Run: headless pygame with SDL's dummy video driver; simulated clock (each Clock.tick advances the game by its frame time, no real sleeping); random seed 0; keys injected as events and as key.get_pressed() state; mouse plan: one left click at the window centre at the start of phase 2, then a move to the lower-right quarter at the start of phase 3.
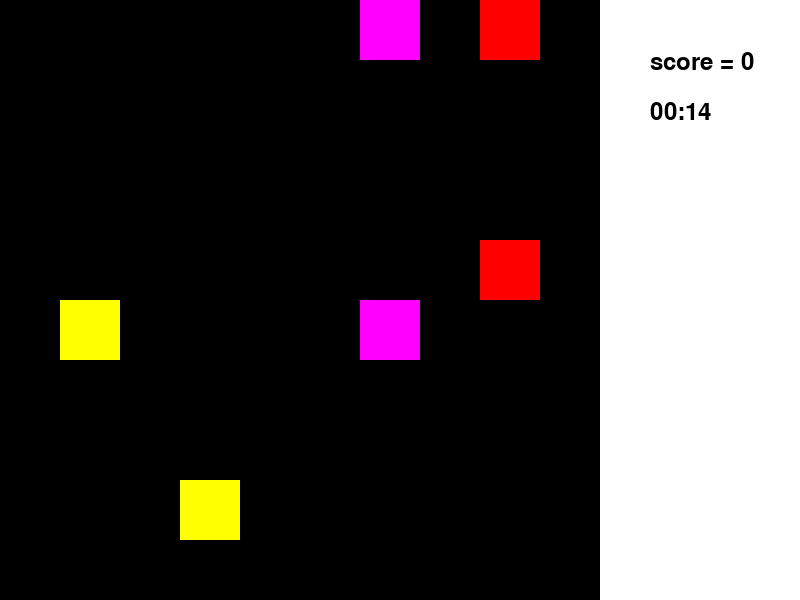
Frame 1 of 4 · flips 1–60 · no input
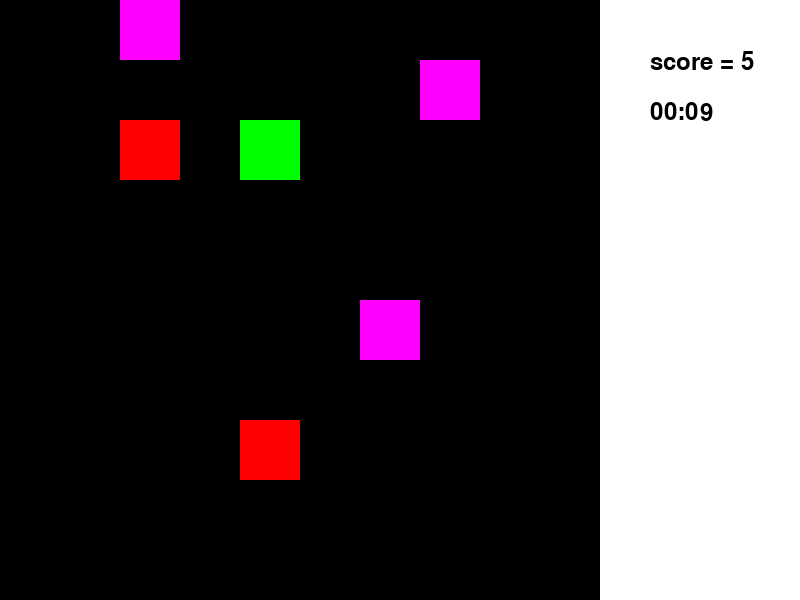
Frame 2 of 4 · flips 61–180 · clicked the window centre · tapped SPACE, RETURN · held RIGHT (→), D
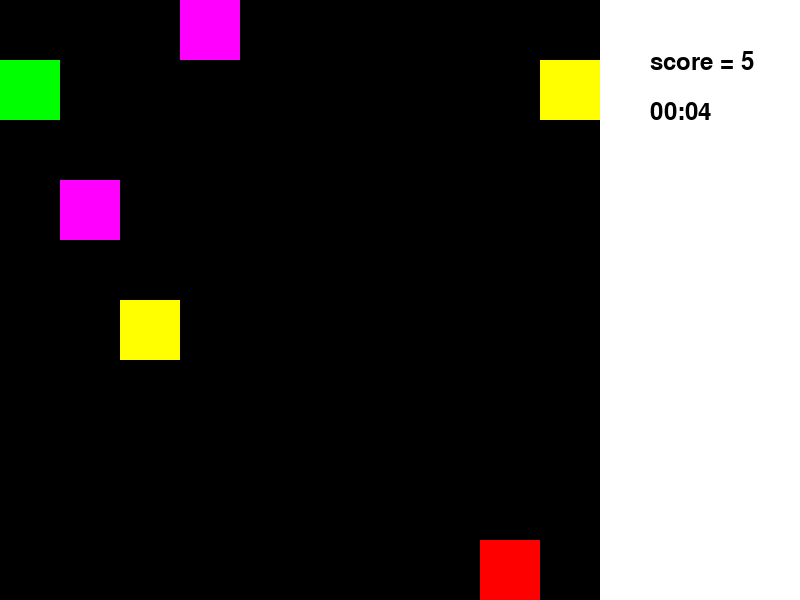
Frame 3 of 4 · flips 181–300 · moved the mouse to the lower-right quarter · held DOWN (↓), S
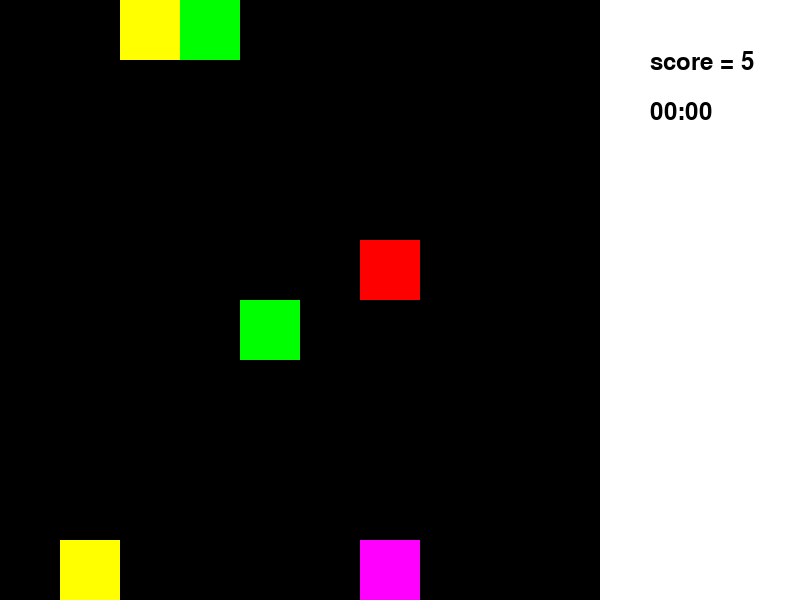
Frame 4 of 4 · flips 301–420 · held LEFT (←), A, UP (↑), W

The pygame program that drew these frames:

import pygame
from random import *


WIDTH = 800
HEIGHT = 600
CELLNUM = 10
CELLSIZE = HEIGHT//CELLNUM
FPS = 30

# Задание цветов
WHITE = (255, 255, 255)
BLACK = (0, 0, 0)
RED = (255, 0, 0)
GREEN = (0, 255, 0)
YELLOW = (255, 255, 0)
MAGENTA = (255, 0, 255)
BLUE = (0, 0, 255)

# Создание игры и окна
pygame.init()
screen = pygame.display.set_mode((WIDTH, HEIGHT))
clock = pygame.time.Clock()
screen.fill(WHITE)

class Cell:
    def __init__(self, screen: pygame.Surface):
         """ Конструктор класса Cell

         Args:
         x - положение центра ячейки по горизонтали
         y - положение центра ячейки по вертикали
         type - параметр наполнения ячейки (0 - закрыта, 1 - пустая, 2 - обычная, 
         3 - обнуляет все очки, 4 - замораживает время, 5 - добавляет много очков, но ускоряет счетчик
         времени)
         time - время до закрытия ячейки
         chosen - в ячейку предлагается поместить новый объект
         """
         self.screen = screen
         self.x = 0
         self.y = 0
         self.type = 0 
         self.time = 0
         self.chosen = 0

    def draw(self):
        """
        Отрисовывает ячейку
        """
        if self.type!=0:
            if self.type==2:
                pygame.draw.rect(self.screen, 
                GREEN, (self.x*CELLSIZE, self.y*CELLSIZE, 
                CELLSIZE, CELLSIZE))
            elif self.type==3:
                pygame.draw.rect(self.screen, 
                BLUE, (self.x*CELLSIZE, self.y*CELLSIZE, 
                CELLSIZE, CELLSIZE))
            elif self.type==4:
                pygame.draw.rect(self.screen, 
                YELLOW, (self.x*CELLSIZE, self.y*CELLSIZE, 
                CELLSIZE, CELLSIZE))
            elif self.type==5:
                pygame.draw.rect(self.screen, 
                MAGENTA, (self.x*CELLSIZE, self.y*CELLSIZE, 
                CELLSIZE, CELLSIZE))
            else:
                pygame.draw.rect(self.screen, 
                RED, (self.x*CELLSIZE, self.y*CELLSIZE, 
                CELLSIZE, CELLSIZE))
        else:
            pygame.draw.rect(self.screen, 
            BLACK, (self.x*CELLSIZE, self.y*CELLSIZE, 
            CELLSIZE, CELLSIZE))
    
    def clicktest(self, event):
        """
        Проверяем, попал ли пользователь в ячейку
        """
        if (event.pos[0]<=(self.x+1)*CELLSIZE and event.pos[0]>=(self.x)*CELLSIZE and
            event.pos[1]<=(self.y+1)*CELLSIZE and event.pos[1]>=self.y*CELLSIZE and self.type!=0):
            return True
        else: 
            return False
      
    def move(self,field):
        """
        Функция движения ячейки. Если она открыта, время уменьшается на 1. Если она выбрана под 
        заполнение, меняем тип и время открытия на случайные. Если ячейка закрыта, ничего не происходит.
        """
        if self.chosen:
            self.type = randint(1,5)
            self.time = randint(30,60)
            self.chosen = 0

        if self.time>0:
            self.time-=1
        elif self.type != 0:
            self.time=0
            self.type=0
            chosen = 0
            while not chosen:
                x = randint(0,CELLNUM-1)
                y = randint(0,CELLNUM-1)
                if field[x][y].type == 0:
                    field[x][y].chosen = True
                    chosen = True

def fielding(number_of_cells):
    """
    Функция заполняет поле объектами типа Cell
    """
    field=[]
    for i in range(number_of_cells):
        line=[]
        for j in range(number_of_cells):
            line.append(Cell(screen))
        field.append(line)
    return field

def planting(field, number_of_cells):
    """
    Функция меняет параметры каждой клетки
    """
    for i in range(8):
        x = randint(0,5)
        y = randint(0,5)
        field[x][y].chosen = 1
    for i in range(number_of_cells):
        for j in range(number_of_cells):
            field[i][j].x = i
            field[i][j].y = j
            field[i][j].move(field)
            field[i][j].draw()

def action(field, number_of_cells):
    """
    Функция изменения всего поля за каждую единицу времени
    """
    for i in range(number_of_cells):
        for j in range(number_of_cells):
            field[i][j].move(field)

def draw(field, number_of_cells):
    """
    Функция отрисовки поля
    """
    for i in range(number_of_cells):
        for j in range(number_of_cells):
            field[i][j].draw()


def testing(field, number_of_cells, event, Game_manager):
    """
    Функция проверки попадания в ячейку для каждой ячейки поля
    """
    for i in range(number_of_cells):
        for j in range(number_of_cells):
            if field[i][j].clicktest(event):
                if field[i][j].type==1:
                    Game_manager[0]-=1
                elif field[i][j].type==3:
                    Game_manager[0] = 0
                elif field[i][j].type==2:
                    Game_manager[0]+=3
                elif field[i][j].type==5:
                    Game_manager[0]+=5
                    Game_manager[3]+=0.2
                if field[i][j].type==4:
                    Game_manager[2]+=3
                field[i][j].type=0
                field[i][j].time=0
                field[i][j].chosen=0
                chosen = False
                while not chosen:
                    x = randint(0,CELLNUM-1)
                    y = randint(0,CELLNUM-1)
                    if field[x][y].type==0:
                        field[x][y].chosen = True
                        chosen = True


# Инициализация всех необходимых для игры объектов
field=fielding(CELLNUM)
planting(field, CELLNUM)
Game_manager = [0, 0, 0, 1]
Game_manager[1] = 15
counter = 0

not_finished = True
while not_finished:
    # Работа счетчика времени
    counter+=1
    min = Game_manager[1]//60
    sec = Game_manager[1] - 60*min
    timevalue = '{:02d}:{:02d}'.format(min, sec)
    if counter>FPS/Game_manager[3]:
        counter = 0
        if Game_manager[2]>0:
            Game_manager[2]-=1
        else:
            Game_manager[1] -=1

    # Отрисовка всего
    screen.fill(WHITE)
    action(field, CELLNUM)
    draw(field, CELLNUM)
    font=pygame.font.Font(None, 36)
    scorevalue="score = "+str(Game_manager[0])
    scoreboard=font.render(scorevalue, True, BLACK)
    screen.blit(scoreboard, (650, 50))
    timeboard=font.render(timevalue, True, BLACK)
    screen.blit(timeboard, (650, 100))
    pygame.display.update()
    clock.tick(FPS)

    # Обработка игрового действия
    for event in pygame.event.get():
        if event.type == pygame.QUIT:
            not_finished = False
        elif event.type == pygame.MOUSEBUTTONDOWN:
            testing(field, CELLNUM, event, Game_manager)
            action(field, CELLNUM)
            pygame.display.update()       
    
    # Выход из игры по окончании установленного времени
    if Game_manager[1]<0:
        screen.fill(BLACK)
        font=pygame.font.Font(None, 72)
        scorevalue="Game Over"
        scoreboard=font.render(scorevalue, True, GREEN)
        screen.blit(scoreboard, (250, 250))
        not_finished = False
        pygame.display.update()
        pygame.time.delay(500)
    
pygame.quit()
